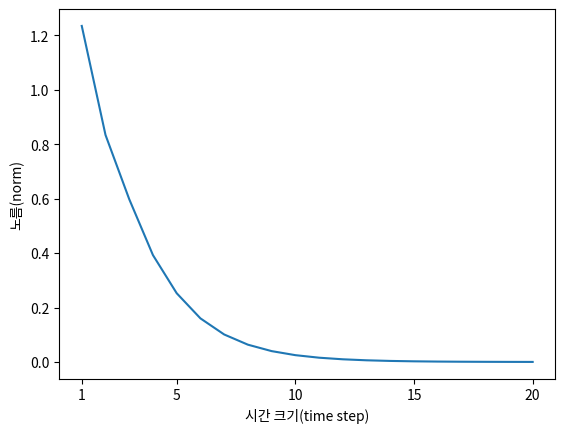

Write the Python code that produced this figure.
import numpy as np
import matplotlib.pyplot as plt

N = 2  #미니배치 크기
H = 3  #은닉 상태 백터의 차원 수
T = 20  #시계열 데이터의 길이

dh = np.ones((N, H))
np.random.seed(3)  #제현이 가능하도록 난수의 시드 고정
#Wh = np.random.randn(H, H)
Wh = np.random.randn(H, H) * 0.5
norm_list = []
for t in range(T):
    dh = np.matmul(dh, Wh.T)
    norm = np.sqrt(np.sum(dh**2)) / N
    norm_list.append(norm)

print(norm_list)

# 그래프 그리기
plt.plot(np.arange(len(norm_list)), norm_list)
plt.xticks([0, 4, 9, 14, 19], [1, 5, 10, 15, 20])
plt.xlabel('시간 크기(time step)')
plt.ylabel('노름(norm)')
plt.show()
plt.savefig('rnn_gradient_graph1.png')